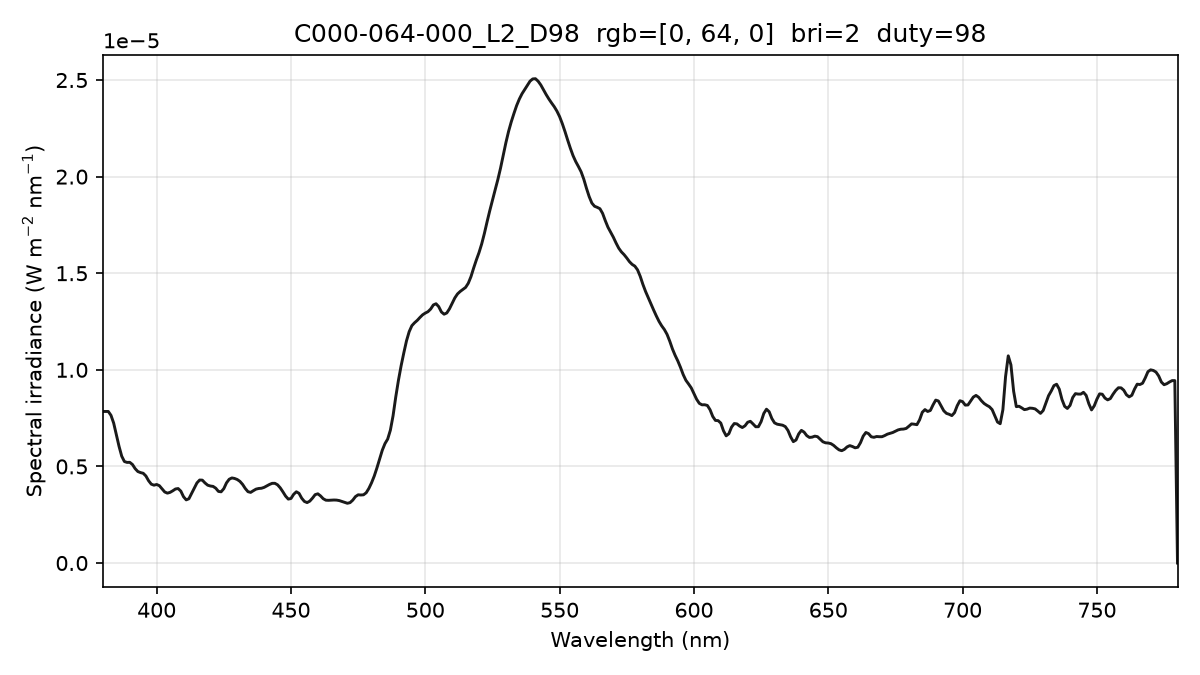

The file beside this chart, header and first rows:
wavelength_nm, spectral_irradiance_W_m2_nm, spectral_irradiance_std_W_m2_nm, spectral_irradiance_uW_cm2_nm, photon_irradiance_photons_m2_s_nm
380, 7.84520587e-06, 5.46643327e-07, 7.84520587e-04, 1.50075987e+13
381, 7.84520587e-06, 5.46643327e-07, 7.84520587e-04, 1.50470924e+13
382, 7.84520587e-06, 5.46643327e-07, 7.84520587e-04, 1.50865861e+13
383, 7.64472301e-06, 5.22449714e-07, 7.64472301e-04, 1.47395355e+13
384, 7.24374689e-06, 4.82984561e-07, 7.24374689e-04, 1.40028926e+13
385, 6.64191631e-06, 4.17655140e-07, 6.64191631e-04, 1.28729297e+13
386, 6.03971537e-06, 3.32525426e-07, 6.03971537e-04, 1.17361877e+13
387, 5.53002224e-06, 2.32639958e-07, 5.53002224e-04, 1.07736065e+13
388, 5.25275587e-06, 1.83369854e-07, 5.25275587e-04, 1.02598783e+13
389, 5.20791563e-06, 1.88535307e-07, 5.20791563e-04, 1.01985120e+13
390, 5.21187562e-06, 2.00884781e-07, 5.21187562e-04, 1.02325039e+13
391, 5.09917565e-06, 1.87774471e-07, 5.09917565e-04, 1.00369093e+13
392, 4.88461632e-06, 1.64389228e-07, 4.88461632e-04, 9.63917335e+12
393, 4.73655760e-06, 1.26911504e-07, 4.73655760e-04, 9.37084256e+12
394, 4.68090409e-06, 5.49208768e-08, 4.68090409e-04, 9.28430144e+12
395, 4.64549878e-06, 2.23284816e-08, 4.64549878e-04, 9.23746304e+12
396, 4.50507567e-06, 8.02919425e-08, 4.50507567e-04, 8.98091412e+12
397, 4.25963491e-06, 2.02369471e-07, 4.25963491e-04, 8.51306898e+12
398, 4.08243023e-06, 2.60837264e-07, 4.08243023e-04, 8.17946901e+12
399, 4.02903402e-06, 2.10700247e-07, 4.02903402e-04, 8.09276813e+12
400, 4.06505043e-06, 1.07641338e-07, 4.06505043e-04, 8.18557509e+12
401, 4.00470849e-06, 8.51946355e-08, 4.00470849e-04, 8.08422792e+12
402, 3.84009568e-06, 1.47535639e-07, 3.84009568e-04, 7.77125869e+12
403, 3.67857415e-06, 2.59445810e-07, 3.67857415e-04, 7.46290354e+12
404, 3.61733177e-06, 2.81789261e-07, 3.61733177e-04, 7.35686820e+12
405, 3.65795109e-06, 2.13657441e-07, 3.65795109e-04, 7.45789364e+12
406, 3.73862730e-06, 1.56770561e-07, 3.73862730e-04, 7.64119837e+12
407, 3.83204749e-06, 1.35280039e-07, 3.83204749e-04, 7.85142633e+12
408, 3.85538985e-06, 1.42030198e-07, 3.85538985e-04, 7.91866063e+12
409, 3.72216074e-06, 1.50655633e-07, 3.72216074e-04, 7.66375655e+12
410, 3.43236001e-06, 1.61380130e-07, 3.43236001e-04, 7.08434917e+12
411, 3.26919959e-06, 1.87109064e-07, 3.26919959e-04, 6.76404558e+12
412, 3.32617046e-06, 2.36028363e-07, 3.32617046e-04, 6.89866389e+12
413, 3.59946350e-06, 2.94766260e-07, 3.59946350e-04, 7.48360908e+12
414, 3.87902364e-06, 2.98622560e-07, 3.87902364e-04, 8.08436727e+12
415, 4.14669250e-06, 2.41623063e-07, 4.14669250e-04, 8.66309737e+12
416, 4.29529293e-06, 1.71983539e-07, 4.29529293e-04, 8.99517021e+12
417, 4.29127816e-06, 1.42309544e-07, 4.29127816e-04, 9.00836529e+12
418, 4.14471701e-06, 1.47866023e-07, 4.14471701e-04, 8.72156522e+12
419, 4.02934337e-06, 1.33387541e-07, 4.02934337e-04, 8.49907319e+12
420, 3.98678519e-06, 1.00396977e-07, 3.98678519e-04, 8.42937538e+12
421, 3.96652442e-06, 7.71246084e-08, 3.96652442e-04, 8.40650539e+12
422, 3.87318215e-06, 2.95770789e-08, 3.87318215e-04, 8.22817728e+12
423, 3.70675861e-06, 7.57712944e-08, 3.70675861e-04, 7.89328784e+12
424, 3.68633377e-06, 1.19232067e-07, 3.68633377e-04, 7.86835198e+12
425, 3.84950917e-06, 8.00904961e-08, 3.84950917e-04, 8.23602311e+12
426, 4.14934816e-06, 8.84922279e-08, 4.14934816e-04, 8.89841679e+12
427, 4.33580500e-06, 1.12167744e-07, 4.33580500e-04, 9.32010670e+12
428, 4.40390920e-06, 8.98390967e-08, 4.40390920e-04, 9.48867110e+12
429, 4.37745545e-06, 9.64049929e-08, 4.37745545e-04, 9.45371041e+12
430, 4.32293365e-06, 7.40107658e-08, 4.32293365e-04, 9.35772533e+12
431, 4.22609597e-06, 4.85050450e-08, 4.22609597e-04, 9.16937835e+12
432, 4.06884169e-06, 1.23942680e-07, 4.06884169e-04, 8.84866609e+12
433, 3.85609781e-06, 2.00844316e-07, 3.85609781e-04, 8.40541587e+12
434, 3.69182438e-06, 2.43278669e-07, 3.69182438e-04, 8.06592224e+12
435, 3.65694395e-06, 2.42993587e-07, 3.65694395e-04, 8.00812472e+12
436, 3.74500197e-06, 2.29628763e-07, 3.74500197e-04, 8.21981055e+12
437, 3.82538474e-06, 1.97699949e-07, 3.82538474e-04, 8.41549808e+12
438, 3.85841006e-06, 1.14636325e-07, 3.85841006e-04, 8.50757446e+12
439, 3.87009226e-06, 2.72577700e-08, 3.87009226e-04, 8.55281555e+12
... 341 more rows
